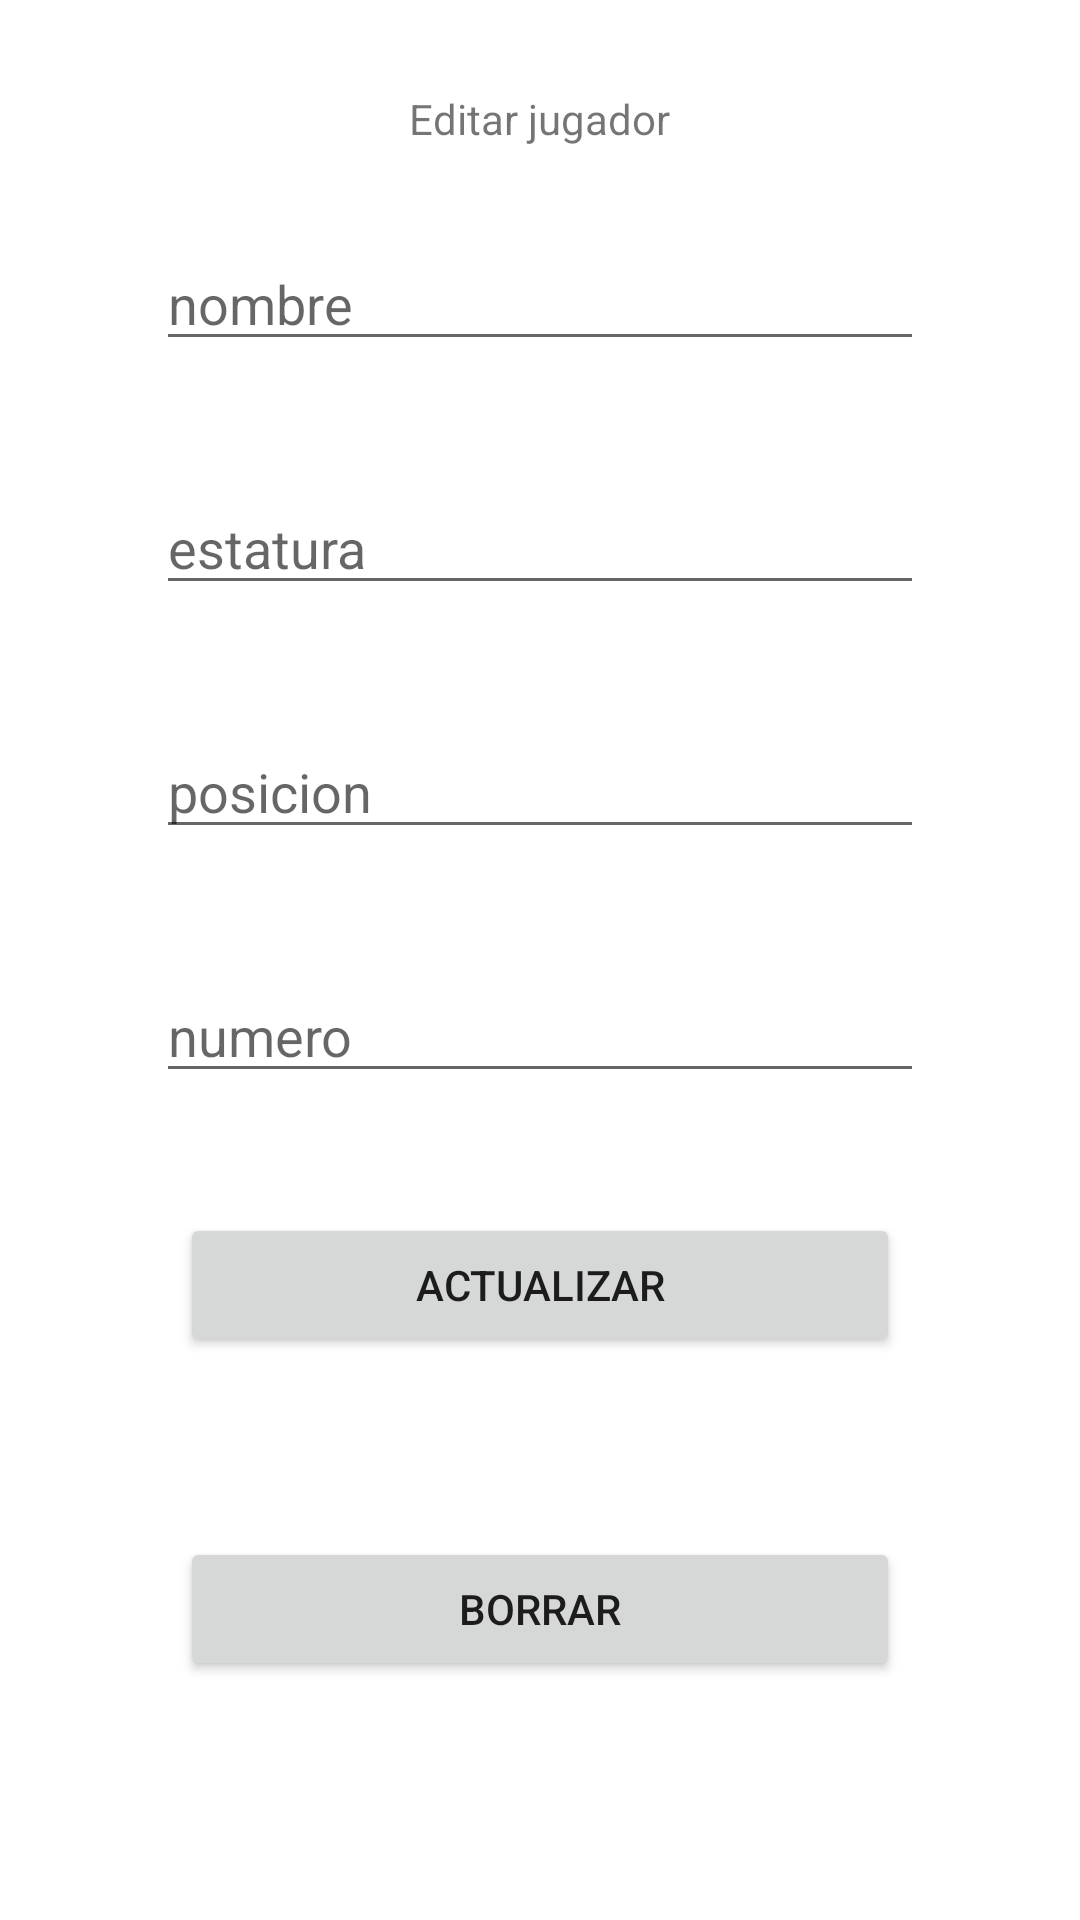

Layout XML and referenced resources for this Android screen:
<!-- AndroidManifest.xml: application theme Theme.HelloDiego -->
<!-- res/layout/fragment_editar_b_jugador.xml -->
<?xml version="1.0" encoding="utf-8"?>
<FrameLayout xmlns:android="http://schemas.android.com/apk/res/android"
    xmlns:tools="http://schemas.android.com/tools"
    android:layout_width="match_parent"
    android:layout_height="match_parent"
    xmlns:app="http://schemas.android.com/apk/res-auto"
    tools:context=".EditarBJugador">



    <LinearLayout
        android:layout_width="match_parent"
        android:layout_height="match_parent"
        android:layout_margin="30dp"
        android:gravity="center|top"
        android:orientation="vertical">

        <TextView
            android:layout_width="wrap_content"
            android:layout_height="wrap_content"
            android:text="Editar jugador"
            app:layout_constraintBottom_toBottomOf="parent"
            app:layout_constraintEnd_toEndOf="parent"
            app:layout_constraintStart_toStartOf="parent"
            app:layout_constraintTop_toTopOf="parent" />

        <EditText
            android:layout_marginTop="30dp"
            android:id="@+id/nom"
            android:layout_width="match_parent"
            android:layout_height="wrap_content"
            android:layout_marginLeft="22dp"
            android:layout_marginRight="22dp"
            android:layout_marginBottom="10dp"
            android:hint="nombre" />

        <EditText
            android:layout_marginTop="30dp"
            android:id="@+id/est"
            android:layout_width="match_parent"
            android:layout_height="wrap_content"
            android:layout_marginLeft="22dp"
            android:layout_marginRight="22dp"
            android:layout_marginBottom="10dp"
            android:hint="estatura"/>
        <EditText
            android:layout_marginTop="30dp"
            android:id="@+id/positions"
            android:layout_width="match_parent"
            android:layout_height="wrap_content"
            android:layout_marginLeft="22dp"
            android:layout_marginRight="22dp"
            android:layout_marginBottom="10dp"
            android:hint="posicion"/>
        <EditText
            android:layout_marginTop="30dp"
            android:id="@+id/numjs"
            android:layout_width="match_parent"
            android:layout_height="wrap_content"
            android:layout_marginLeft="22dp"
            android:layout_marginRight="22dp"
            android:layout_marginBottom="10dp"
            android:hint="numero"/>

        <Button
            android:id="@+id/button"
            android:layout_width="match_parent"
            android:layout_height="wrap_content"
            android:layout_margin="30dp"
            android:text="actualizar" />

        <Button
            android:id="@+id/button2"
            android:layout_width="match_parent"
            android:layout_height="wrap_content"
            android:layout_margin="30dp"
            android:text="borrar" />
    </LinearLayout>
</FrameLayout>
<!-- resources referenced by this layout -->
<resources>
  <style name="Theme.HelloDiego" parent="Theme.MaterialComponents.DayNight.DarkActionBar">
          
          <item name="colorPrimary">@color/purple_500</item>
          <item name="colorPrimaryVariant">@color/purple_700</item>
          <item name="colorOnPrimary">@color/white</item>
          
          <item name="colorSecondary">@color/teal_200</item>
          <item name="colorSecondaryVariant">@color/teal_700</item>
          <item name="colorOnSecondary">@color/black</item>
          
          <item name="android:statusBarColor" tools:targetApi="l">?attr/colorPrimaryVariant</item>
          
      </style>
  <color name="purple_500">#FF6200EE</color>
  <color name="purple_700">#FF3700B3</color>
  <color name="white">#FFFFFFFF</color>
  <color name="teal_200">#FF03DAC5</color>
  <color name="teal_700">#FF018786</color>
  <color name="black">#B18B8B</color>
</resources>
